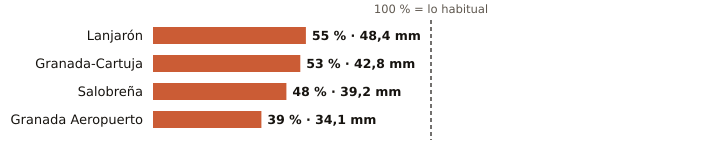

Source data for this figure (header and first rows):
estacion, provincia, indicativo, mm_otono, referencia_mm, pct, periodo_referencia, hasta, hora
Lanjarón, Granada, 6258X, 48.4, 88.5, 55, 2010-2025, 2026-11-11, 10
Granada-Cartuja, Granada, 5515X, 42.8, 80.0, 53, 2010-2025, 2026-11-11, 11
Salobreña, Granada, 6267X, 39.2, 80.9, 48, 2009-2025, 2026-11-11, 10
Granada Aeropuerto, Granada, 5530E, 34.1, 88.0, 39, 1991-2020, 2026-11-11, 11
